2-way image classification set "fissura_dataset_augmented" from GitHub (Inteli-College/2025-1B-T12-EC06-G01); label vocabulary: fissura retracao, fissura termica.

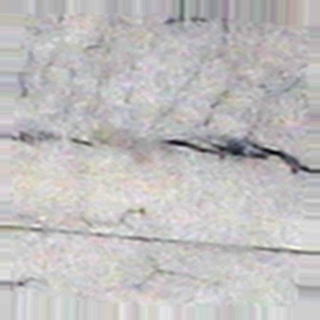
Label: fissura termica

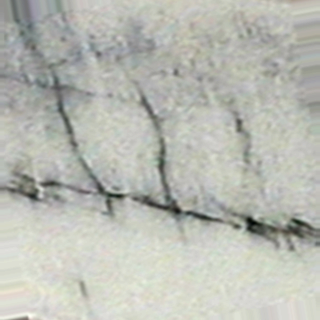
Label: fissura termica

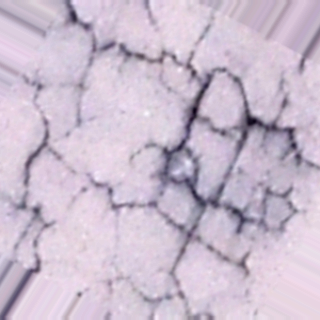
Label: fissura retracao

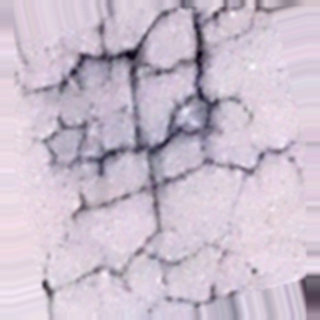
Label: fissura retracao

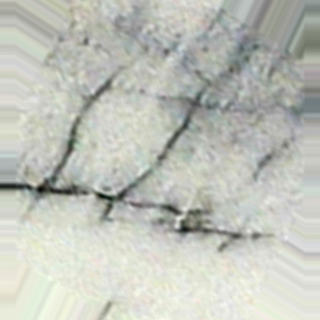
Label: fissura termica

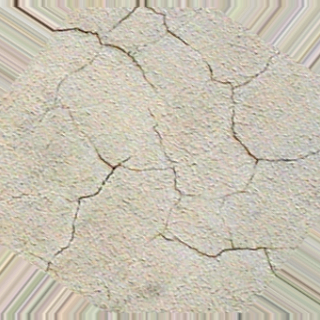
Label: fissura retracao
